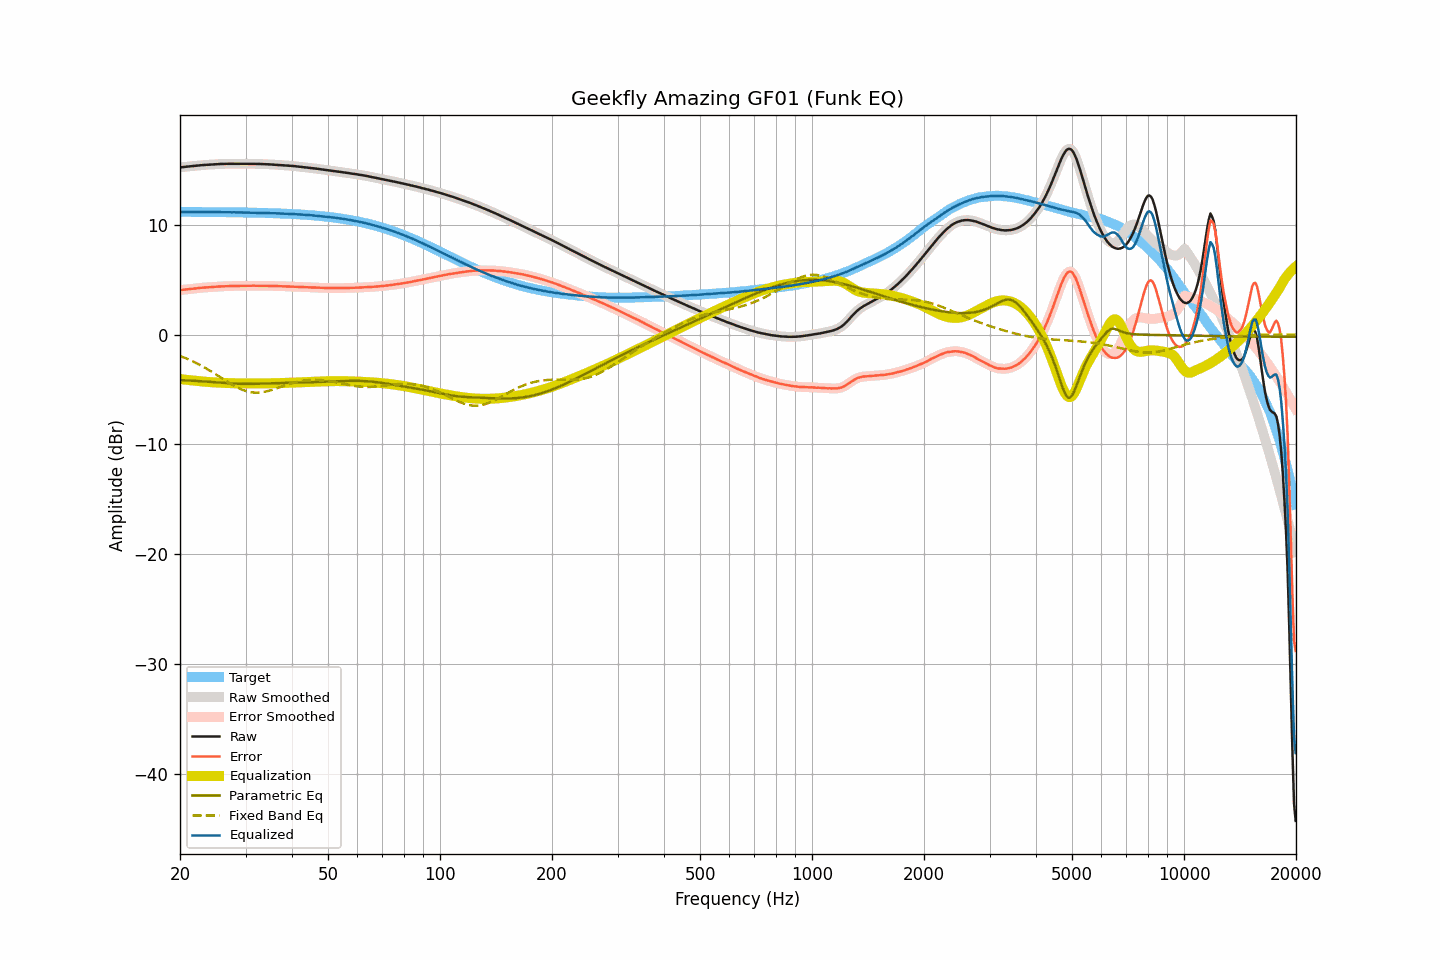

The table this chart was drawn from, first rows:
frequency, raw, smoothed, error, error_smoothed, equalization, parametric_eq, fixed_band_eq, equalized_raw, equalized_smoothed, target
20.00, 15.24, 15.24, 4.05, 4.06, -4.06, -4.15, -1.94, 11.18, 11.18, 11.18
20.20, 15.26, 15.25, 4.08, 4.07, -4.07, -4.15, -2.00, 11.18, 11.18, 11.18
20.40, 15.27, 15.27, 4.09, 4.09, -4.09, -4.16, -2.06, 11.18, 11.18, 11.18
20.61, 15.29, 15.28, 4.11, 4.10, -4.10, -4.17, -2.12, 11.18, 11.18, 11.18
20.81, 15.30, 15.30, 4.12, 4.12, -4.12, -4.17, -2.18, 11.18, 11.18, 11.18
21.02, 15.32, 15.32, 4.14, 4.14, -4.14, -4.18, -2.24, 11.18, 11.18, 11.18
21.23, 15.33, 15.33, 4.15, 4.15, -4.15, -4.19, -2.31, 11.18, 11.18, 11.18
21.44, 15.35, 15.34, 4.17, 4.17, -4.17, -4.20, -2.37, 11.18, 11.18, 11.18
21.66, 15.36, 15.36, 4.18, 4.18, -4.18, -4.20, -2.44, 11.17, 11.18, 11.18
21.87, 15.38, 15.38, 4.20, 4.20, -4.20, -4.21, -2.51, 11.18, 11.18, 11.18
22.09, 15.39, 15.39, 4.21, 4.21, -4.22, -4.22, -2.58, 11.17, 11.17, 11.18
22.31, 15.41, 15.41, 4.23, 4.23, -4.23, -4.23, -2.66, 11.18, 11.17, 11.17
22.54, 15.42, 15.42, 4.24, 4.25, -4.25, -4.24, -2.73, 11.17, 11.17, 11.17
22.76, 15.44, 15.43, 4.26, 4.26, -4.26, -4.25, -2.81, 11.18, 11.17, 11.17
22.99, 15.45, 15.45, 4.28, 4.28, -4.27, -4.26, -2.89, 11.17, 11.17, 11.17
23.22, 15.46, 15.46, 4.29, 4.29, -4.29, -4.27, -2.98, 11.17, 11.17, 11.17
23.45, 15.47, 15.47, 4.30, 4.30, -4.30, -4.28, -3.06, 11.17, 11.17, 11.17
23.69, 15.48, 15.48, 4.31, 4.31, -4.31, -4.29, -3.14, 11.17, 11.17, 11.17
23.92, 15.49, 15.49, 4.32, 4.32, -4.32, -4.30, -3.23, 11.17, 11.17, 11.17
24.16, 15.50, 15.50, 4.33, 4.33, -4.33, -4.31, -3.32, 11.17, 11.17, 11.17
24.40, 15.51, 15.51, 4.34, 4.34, -4.34, -4.32, -3.41, 11.17, 11.17, 11.16
24.65, 15.52, 15.51, 4.35, 4.35, -4.35, -4.33, -3.50, 11.17, 11.16, 11.16
24.89, 15.52, 15.52, 4.35, 4.36, -4.36, -4.34, -3.59, 11.16, 11.16, 11.16
25.14, 15.53, 15.53, 4.37, 4.37, -4.37, -4.36, -3.69, 11.16, 11.16, 11.16
25.39, 15.54, 15.54, 4.38, 4.38, -4.38, -4.37, -3.78, 11.16, 11.16, 11.16
25.65, 15.55, 15.54, 4.39, 4.39, -4.39, -4.38, -3.88, 11.16, 11.16, 11.16
25.91, 15.55, 15.55, 4.39, 4.39, -4.39, -4.39, -3.97, 11.15, 11.16, 11.16
26.16, 15.56, 15.55, 4.40, 4.40, -4.40, -4.40, -4.06, 11.16, 11.16, 11.15
26.43, 15.56, 15.56, 4.40, 4.41, -4.41, -4.41, -4.16, 11.15, 11.15, 11.15
26.69, 15.57, 15.56, 4.42, 4.41, -4.41, -4.42, -4.25, 11.16, 11.15, 11.15
26.96, 15.57, 15.57, 4.42, 4.42, -4.42, -4.43, -4.34, 11.15, 11.15, 11.15
27.23, 15.57, 15.57, 4.42, 4.42, -4.42, -4.44, -4.43, 11.15, 11.15, 11.15
27.50, 15.57, 15.57, 4.42, 4.42, -4.43, -4.45, -4.52, 11.14, 11.14, 11.15
27.77, 15.58, 15.57, 4.43, 4.43, -4.43, -4.46, -4.61, 11.15, 11.14, 11.14
28.05, 15.58, 15.58, 4.43, 4.43, -4.43, -4.47, -4.69, 11.14, 11.14, 11.14
28.33, 15.58, 15.58, 4.44, 4.44, -4.44, -4.47, -4.77, 11.14, 11.14, 11.14
28.62, 15.58, 15.58, 4.44, 4.44, -4.44, -4.48, -4.84, 11.14, 11.14, 11.14
28.90, 15.58, 15.58, 4.44, 4.44, -4.44, -4.48, -4.91, 11.13, 11.13, 11.14
29.19, 15.58, 15.58, 4.44, 4.44, -4.44, -4.49, -4.98, 11.13, 11.13, 11.13
29.48, 15.58, 15.58, 4.45, 4.45, -4.45, -4.49, -5.04, 11.13, 11.13, 11.13
29.78, 15.58, 15.58, 4.45, 4.45, -4.45, -4.49, -5.09, 11.13, 11.13, 11.13
30.08, 15.58, 15.58, 4.45, 4.45, -4.45, -4.49, -5.14, 11.13, 11.13, 11.13
30.38, 15.58, 15.58, 4.45, 4.45, -4.45, -4.49, -5.18, 11.12, 11.12, 11.12
30.68, 15.58, 15.57, 4.46, 4.45, -4.45, -4.49, -5.22, 11.12, 11.12, 11.12
30.99, 15.57, 15.57, 4.45, 4.45, -4.45, -4.49, -5.25, 11.11, 11.12, 11.12
31.30, 15.57, 15.57, 4.45, 4.45, -4.45, -4.49, -5.26, 11.11, 11.11, 11.11
31.61, 15.57, 15.56, 4.46, 4.45, -4.45, -4.49, -5.28, 11.11, 11.11, 11.11
31.93, 15.56, 15.56, 4.45, 4.45, -4.45, -4.48, -5.29, 11.11, 11.11, 11.11
32.24, 15.56, 15.56, 4.45, 4.45, -4.45, -4.48, -5.29, 11.11, 11.10, 11.10
32.57, 15.55, 15.55, 4.45, 4.45, -4.45, -4.47, -5.28, 11.10, 11.10, 11.10
32.89, 15.55, 15.54, 4.45, 4.45, -4.45, -4.47, -5.27, 11.10, 11.10, 11.10
33.22, 15.54, 15.54, 4.44, 4.45, -4.45, -4.46, -5.25, 11.09, 11.09, 11.09
33.55, 15.54, 15.53, 4.45, 4.45, -4.45, -4.46, -5.23, 11.09, 11.09, 11.09
33.89, 15.53, 15.53, 4.44, 4.44, -4.44, -4.45, -5.20, 11.08, 11.09, 11.09
34.23, 15.53, 15.52, 4.45, 4.44, -4.44, -4.45, -5.17, 11.08, 11.08, 11.08
34.57, 15.52, 15.52, 4.44, 4.44, -4.44, -4.44, -5.13, 11.08, 11.08, 11.08
34.92, 15.51, 15.51, 4.43, 4.44, -4.44, -4.44, -5.09, 11.07, 11.07, 11.07
35.27, 15.51, 15.50, 4.44, 4.44, -4.44, -4.43, -5.05, 11.07, 11.07, 11.07
35.62, 15.50, 15.50, 4.43, 4.43, -4.43, -4.42, -5.00, 11.06, 11.06, 11.06
35.97, 15.49, 15.49, 4.43, 4.43, -4.43, -4.42, -4.95, 11.06, 11.06, 11.06
... 635 more rows
